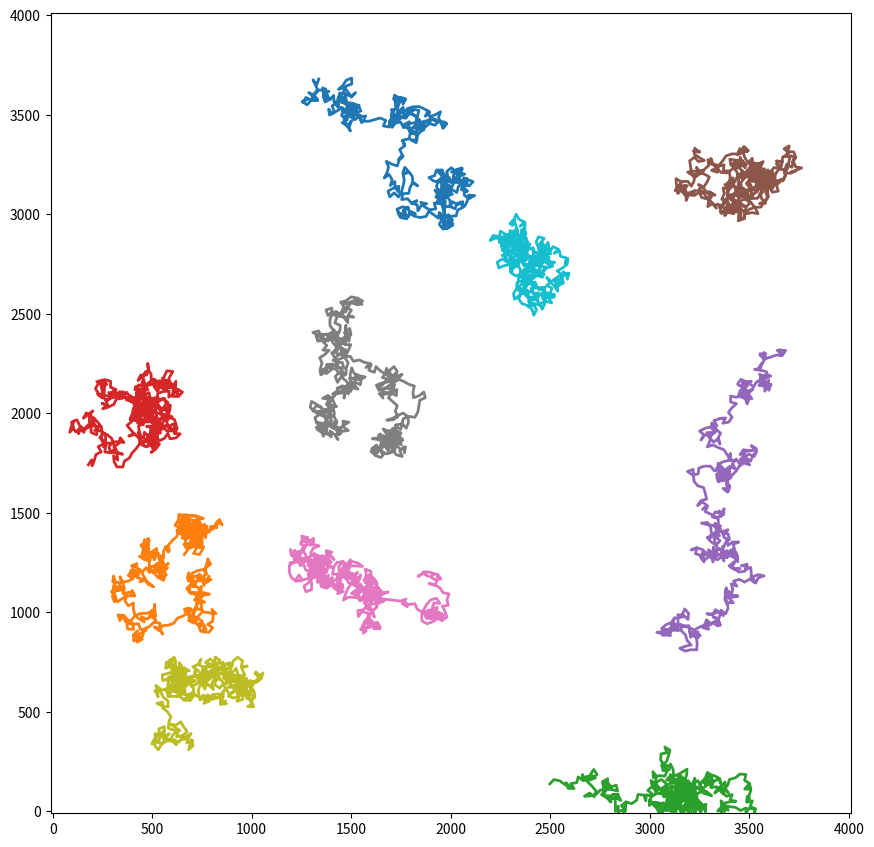

The matplotlib source for this figure:
# -*- coding: utf-8 -*-
"""
Created on Thu Aug 27 10:45:58 2015

[redacted]
"""

import numpy as np
import matplotlib.pyplot as plt

def initial_state(cells,world_size):
    i=0
    init_pos=np.zeros((2,cells))
    while i<cells:
        init_pos[0,i]=np.random.random_integers(world_size)
        init_pos[1,i]=np.random.random_integers(world_size)
        i+=1
    
    return init_pos
    

def run_next_step(current_position,turn_angle,step_size):
    next_position=np.zeros((2,current_position.shape[1]))
    delta_position=np.zeros((2,current_position.shape[1]))    
    for i in np.arange(0,current_position.shape[1],1):
        delta_position[0,:]=step_size*np.cos(np.deg2rad(turn_angle[:]))
        delta_position[1,:]=step_size*np.sin(np.deg2rad(turn_angle[:]))
        next_position[0,:]=current_position[0,:]+delta_position[0,:]
        next_position[1,:]=current_position[1,:]+delta_position[1,:]
        
    return next_position
        

def tumble(cells,current_position,world_size):
    angle=np.zeros(cells)
    for i in np.arange(0,cells,1):
        if 0<=current_position[0,i]<=world_size and 0<=current_position[1,i]<=world_size:
            angle[i]=np.random.random_integers(360)
        if current_position[0,i]<=0:
            angle[i]=0
        if current_position[0,i]>=world_size:
            angle[i]=180
        if current_position[1,i]<=0:
            angle[i]=90
        if current_position[1,i]>=world_size:
            angle[i]=270    
    return angle
    

#Parameters to set up the simulation
ncells=10
size=4000

runduration=2       #Seconds
runvelocity=15      #Micrometer per second
runcount=0
turncount=0

simtime=1000       #Seconds to simulate for
dt=0.1              #Time step in seconds
vdt=runvelocity*dt  #Distance covered in one time step

#arrays to save data for plotting
TURN=np.zeros((ncells))
XPOS=np.zeros((ncells))
YPOS=np.zeros((ncells))

#Initialize the world with cells scattered about at random locations
pos=initial_state(ncells,size)
xpos=pos[0,:]
ypos=pos[1,:]
XPOS=np.vstack((XPOS,xpos))
YPOS=np.vstack((YPOS,ypos)) 


#Run through the simulation
state=0
t=dt
count=0
while t<simtime:
    #TUMBLE
    if state==0:
        turn=tumble(ncells,pos,size)
        TURN=np.vstack((TURN,turn))
        turncount+=1
        state=1
    
    #SENSE

    #RUN
    r=0
    while r<runduration:
        state=1
        pos=run_next_step(pos,turn,vdt)
        xpos=pos[0,:]
        ypos=pos[1,:]
        XPOS=np.vstack((XPOS,xpos))
        YPOS=np.vstack((YPOS,ypos))
        count+=1
        r+=dt
        t+=dt
    runcount+=1
    state=0

print(count)
TURN=TURN[1::]
XPOS=XPOS[1::]
YPOS=YPOS[1::]    

fig=plt.figure(figsize=[10,10])
axis=fig.add_axes([.1,.1,.8,.8])
axis.set_xlim(-10,size+10)
axis.set_ylim(-10,size+10)

plt.plot(XPOS,YPOS,linewidth=2)

plt.show()